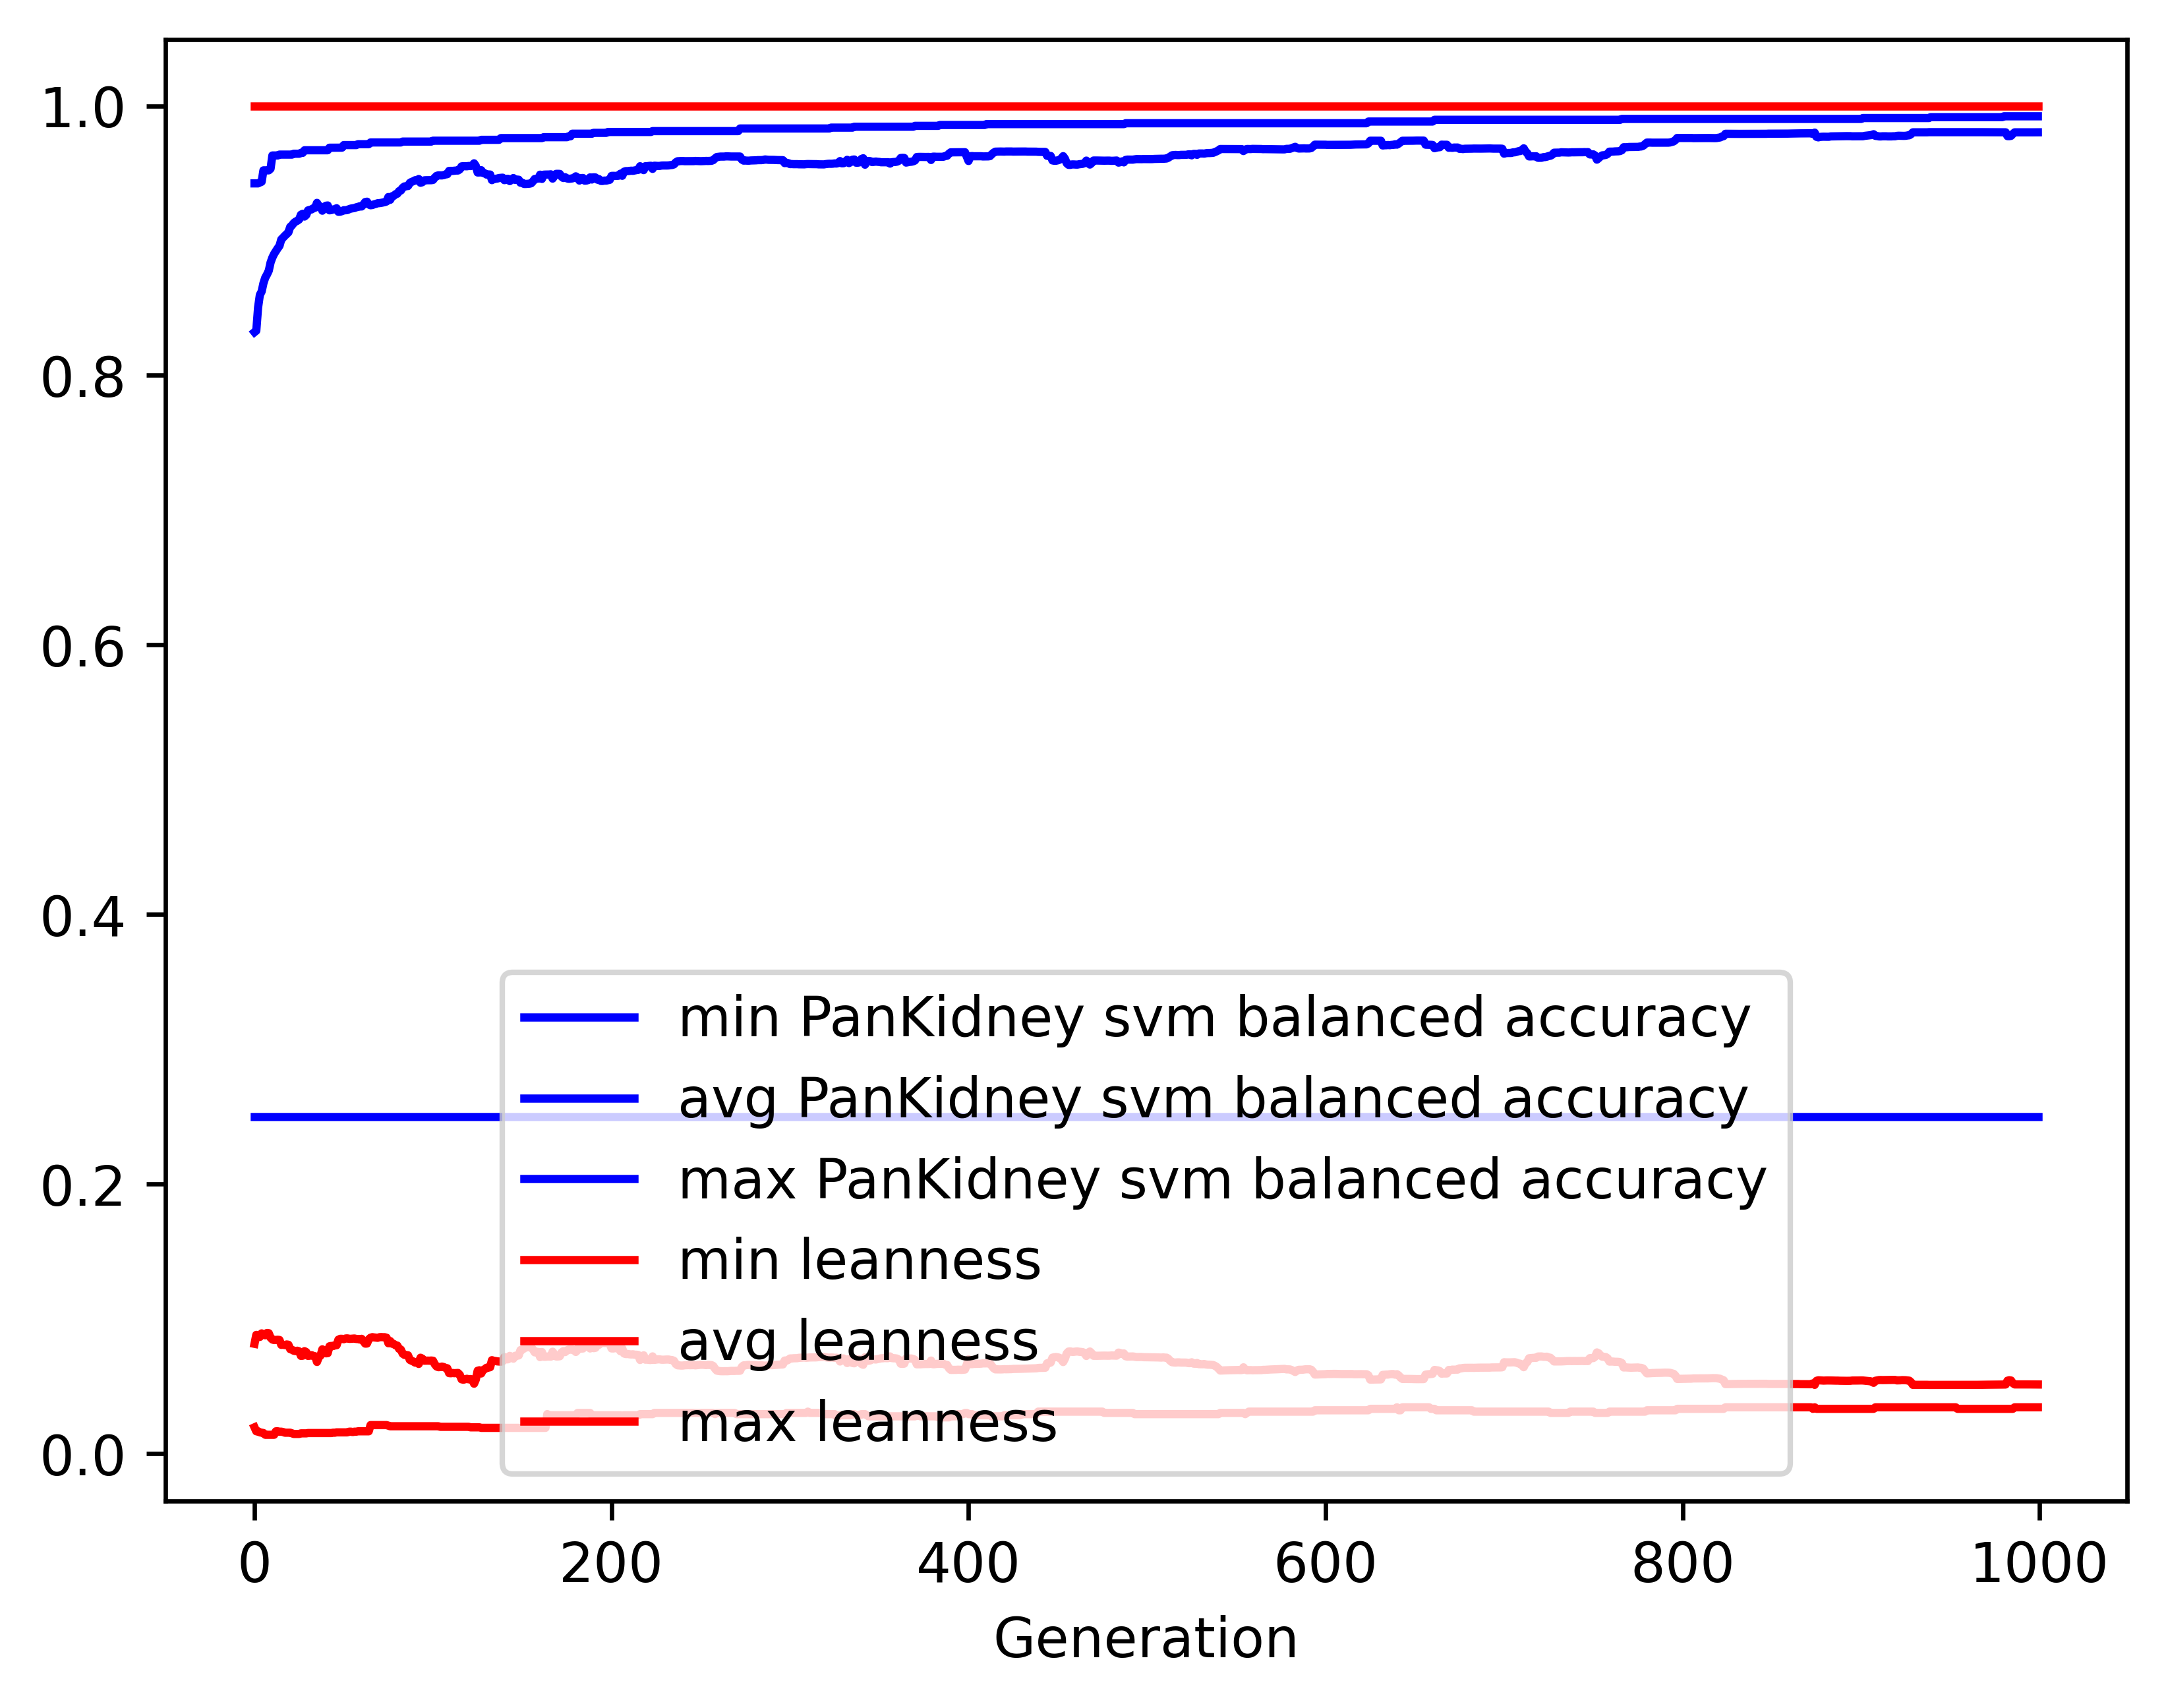

Data behind this chart, as committed beside it:
gen, evals, gen_feats, explored, PanKidney svm balanced accuracy_min, PanKidney svm balanced accuracy_avg, PanKidney svm balanced accuracy_max, PanKidney svm balanced accuracy_std, leanness_min, leanness_avg, leanness_max, leanness_std
0, 500, 614, 614, 0.25, 0.8321, 0.9425, 0.1233, 0.01961, 0.08157, 1.0, 0.1322
1, 366, 1027, 1061, 0.25, 0.8332, 0.9425, 0.1183, 0.01667, 0.08821, 1.0, 0.1009
2, 379, 1140, 1484, 0.25, 0.8504, 0.9425, 0.1052, 0.01667, 0.08659, 1.0, 0.09971
3, 357, 1152, 1885, 0.25, 0.8597, 0.9431, 0.09827, 0.01587, 0.0867, 1.0, 0.09927
4, 355, 1168, 2272, 0.25, 0.8623, 0.9437, 0.0984, 0.01562, 0.08931, 1.0, 0.1003
5, 369, 1201, 2694, 0.25, 0.8684, 0.9521, 0.1001, 0.01538, 0.08852, 1.0, 0.1034
6, 366, 1165, 3064, 0.25, 0.8725, 0.9521, 0.1022, 0.01408, 0.08792, 1.0, 0.106
7, 357, 1162, 3454, 0.25, 0.8749, 0.9521, 0.1021, 0.01408, 0.08962, 1.0, 0.1093
8, 364, 1125, 3814, 0.25, 0.8777, 0.9521, 0.1011, 0.01408, 0.08945, 1.0, 0.1096
9, 378, 1153, 4185, 0.25, 0.8838, 0.9534, 0.09686, 0.01408, 0.08609, 1.0, 0.1073
10, 356, 1090, 4520, 0.25, 0.8874, 0.9632, 0.09556, 0.01408, 0.08477, 1.0, 0.1078
11, 383, 1152, 4891, 0.25, 0.8902, 0.9632, 0.09547, 0.01408, 0.08435, 1.0, 0.1079
12, 376, 1134, 5241, 0.25, 0.8923, 0.9632, 0.0953, 0.01667, 0.08447, 1.0, 0.108
13, 379, 1107, 5554, 0.25, 0.8943, 0.9632, 0.09491, 0.01667, 0.08458, 1.0, 0.108
14, 369, 1097, 5870, 0.25, 0.8961, 0.9638, 0.09462, 0.01639, 0.08442, 1.0, 0.1081
15, 355, 1069, 6182, 0.25, 0.9009, 0.9638, 0.09105, 0.01639, 0.08079, 1.0, 0.1058
16, 386, 1103, 6485, 0.25, 0.9022, 0.9638, 0.09099, 0.01613, 0.0809, 1.0, 0.1058
17, 356, 1078, 6785, 0.25, 0.9036, 0.9638, 0.09122, 0.01562, 0.08064, 1.0, 0.1058
18, 379, 1104, 7109, 0.25, 0.9048, 0.9638, 0.09042, 0.01562, 0.08108, 1.0, 0.1056
19, 366, 1047, 7395, 0.25, 0.9062, 0.9638, 0.09028, 0.01562, 0.08089, 1.0, 0.1056
20, 373, 1051, 7678, 0.25, 0.9102, 0.9638, 0.08674, 0.01562, 0.07763, 1.0, 0.103
21, 365, 1010, 7920, 0.25, 0.9114, 0.9638, 0.08698, 0.01515, 0.07714, 1.0, 0.1031
22, 366, 1059, 8181, 0.25, 0.9131, 0.9645, 0.08674, 0.01471, 0.07642, 1.0, 0.1034
23, 379, 1016, 8447, 0.25, 0.9141, 0.9645, 0.08653, 0.01471, 0.07617, 1.0, 0.1034
24, 351, 984, 8666, 0.25, 0.9147, 0.9645, 0.08669, 0.01471, 0.07645, 1.0, 0.1034
25, 349, 980, 8906, 0.25, 0.9157, 0.9645, 0.087, 0.01471, 0.07598, 1.0, 0.1037
26, 353, 990, 9130, 0.25, 0.9192, 0.9651, 0.08373, 0.01515, 0.07265, 1.0, 0.1009
27, 391, 1060, 9374, 0.25, 0.9199, 0.9651, 0.08335, 0.01515, 0.07273, 1.0, 0.1009
28, 351, 907, 9576, 0.25, 0.9179, 0.967, 0.08486, 0.01515, 0.07613, 1.0, 0.1037
29, 361, 975, 9795, 0.25, 0.9191, 0.967, 0.08431, 0.01515, 0.07541, 1.0, 0.1037
30, 367, 974, 10004, 0.25, 0.9224, 0.967, 0.07925, 0.01538, 0.07262, 1.0, 0.101
31, 365, 968, 10206, 0.25, 0.9228, 0.967, 0.07895, 0.01538, 0.07278, 1.0, 0.1009
32, 368, 1006, 10445, 0.25, 0.9232, 0.967, 0.07808, 0.01538, 0.07317, 1.0, 0.1008
33, 354, 921, 10653, 0.25, 0.9241, 0.967, 0.07816, 0.01538, 0.07259, 1.0, 0.1009
34, 373, 980, 10850, 0.25, 0.9244, 0.967, 0.0783, 0.01538, 0.07232, 1.0, 0.1011
35, 378, 986, 11067, 0.25, 0.928, 0.967, 0.07498, 0.01538, 0.06812, 1.0, 0.09824
36, 383, 985, 11270, 0.25, 0.9254, 0.967, 0.07928, 0.01538, 0.07165, 1.0, 0.1013
37, 375, 964, 11437, 0.25, 0.9254, 0.967, 0.07814, 0.01538, 0.07284, 1.0, 0.1008
38, 366, 968, 11606, 0.25, 0.9222, 0.967, 0.0813, 0.01538, 0.0775, 1.0, 0.1031
39, 359, 918, 11775, 0.25, 0.924, 0.967, 0.07898, 0.01538, 0.07616, 1.0, 0.1032
40, 350, 894, 11912, 0.25, 0.9259, 0.967, 0.07504, 0.01538, 0.07452, 1.0, 0.1001
41, 364, 910, 12067, 0.25, 0.9261, 0.967, 0.07506, 0.01538, 0.07463, 1.0, 0.1
42, 362, 950, 12260, 0.25, 0.9225, 0.9689, 0.07891, 0.01538, 0.07975, 1.0, 0.1021
43, 355, 916, 12402, 0.25, 0.9227, 0.9689, 0.07892, 0.01538, 0.07999, 1.0, 0.1021
44, 360, 967, 12581, 0.25, 0.9231, 0.9689, 0.07892, 0.01562, 0.07989, 1.0, 0.1021
45, 367, 951, 12743, 0.25, 0.9233, 0.9689, 0.07844, 0.01562, 0.08042, 1.0, 0.1018
46, 359, 942, 12862, 0.25, 0.924, 0.9689, 0.07658, 0.01587, 0.08052, 1.0, 0.1018
47, 348, 956, 12981, 0.25, 0.9214, 0.969, 0.07856, 0.01587, 0.08462, 1.0, 0.1041
48, 365, 930, 13111, 0.25, 0.9214, 0.969, 0.07798, 0.01587, 0.08526, 1.0, 0.1038
49, 374, 941, 13260, 0.25, 0.9219, 0.969, 0.07766, 0.01587, 0.08527, 1.0, 0.1038
50, 360, 927, 13392, 0.25, 0.9225, 0.9709, 0.07752, 0.01587, 0.08499, 1.0, 0.1039
51, 363, 941, 13524, 0.25, 0.9225, 0.9709, 0.07744, 0.01587, 0.08549, 1.0, 0.1036
52, 355, 937, 13663, 0.25, 0.9227, 0.9709, 0.0774, 0.01587, 0.08561, 1.0, 0.1036
53, 366, 933, 13787, 0.25, 0.9233, 0.9709, 0.07757, 0.01639, 0.08525, 1.0, 0.1037
54, 381, 947, 13903, 0.25, 0.9238, 0.9709, 0.07745, 0.01639, 0.08528, 1.0, 0.1037
55, 369, 946, 14023, 0.25, 0.924, 0.9709, 0.07746, 0.01613, 0.08538, 1.0, 0.1037
56, 368, 951, 14136, 0.25, 0.9242, 0.9709, 0.07724, 0.01639, 0.08551, 1.0, 0.1036
57, 372, 954, 14269, 0.25, 0.9247, 0.9709, 0.07732, 0.01639, 0.08517, 1.0, 0.1038
58, 375, 922, 14382, 0.25, 0.925, 0.9715, 0.07734, 0.01667, 0.08511, 1.0, 0.1038
59, 354, 923, 14483, 0.25, 0.9255, 0.9715, 0.07742, 0.01667, 0.08474, 1.0, 0.1039
... 940 more rows
